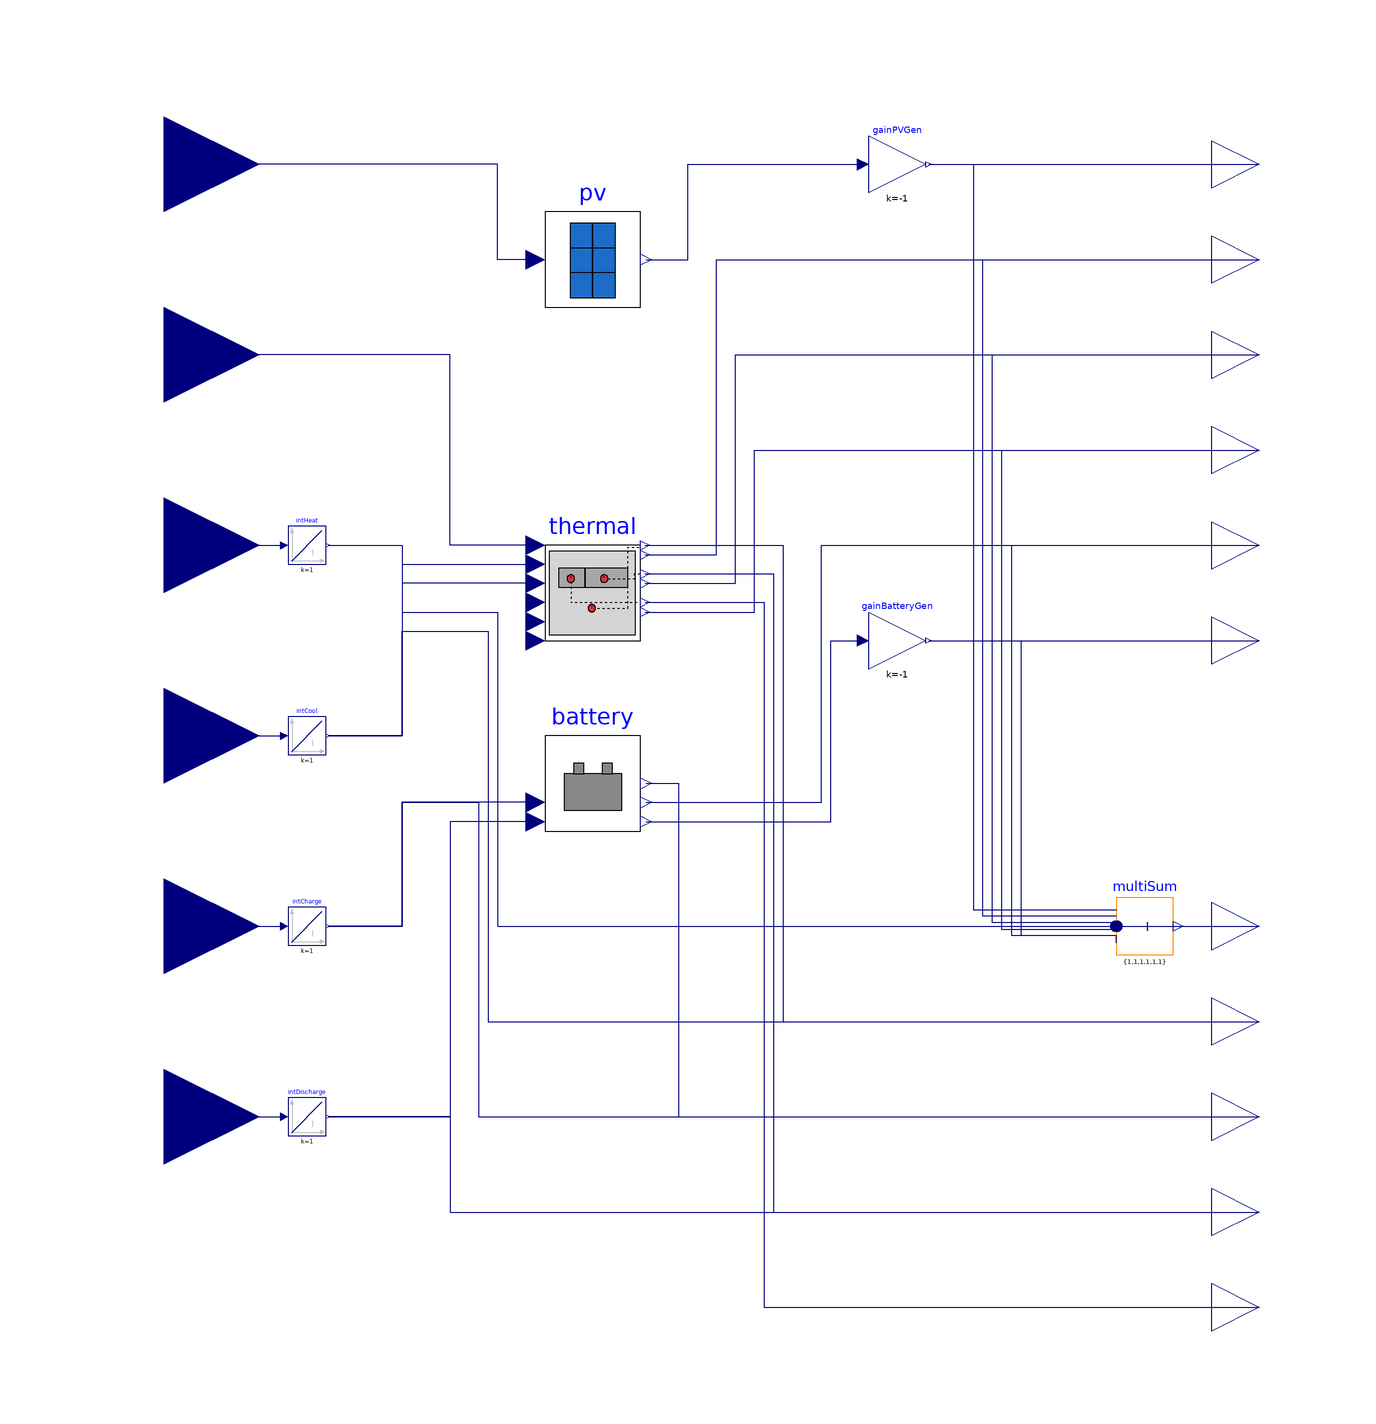

This picture is the connection diagram that the Modelica source below describes through its graphical annotations.

model Whole_Derivative
      extends BaseClasses.Whole;
      parameter Modelica.SIunits.DimensionlessRatio uHeat_0 = 0.0 "Initial heating signal";
      parameter Modelica.SIunits.DimensionlessRatio uCool_0 = 0.0 "Initial cooling signal";
      parameter Modelica.SIunits.DimensionlessRatio uCharge_0 = 0.0 "Initial charging signal";
      parameter Modelica.SIunits.DimensionlessRatio uDischarge_0 = 0.0 "Initial discharging signal";
      Modelica.Blocks.Interfaces.RealInput duHeat
        "Derivative of heating signal input"
        annotation (Placement(transformation(extent={{-140,0},{-100,40}})));
      Modelica.Blocks.Continuous.Integrator intHeat(initType=Modelica.Blocks.Types.Init.InitialState, y_start=
          uHeat_0)
        annotation (Placement(transformation(extent={{-94,16},{-86,24}})));
      Modelica.Blocks.Continuous.Integrator intCool(initType=Modelica.Blocks.Types.Init.InitialState, y_start=
          uCool_0)
        annotation (Placement(transformation(extent={{-94,-24},{-86,-16}})));
      Modelica.Blocks.Interfaces.RealInput duCool
        "Derivative of cooling signal input"
        annotation (Placement(transformation(extent={{-140,-40},{-100,0}})));
      Modelica.Blocks.Interfaces.RealInput duCharge
        "Derivative of control signal for charging"
        annotation (Placement(transformation(extent={{-140,-80},{-100,-40}})));
      Modelica.Blocks.Continuous.Integrator intCharge(initType=Modelica.Blocks.Types.Init.InitialState, y_start=
          uCharge_0)
        annotation (Placement(transformation(extent={{-94,-64},{-86,-56}})));
      Modelica.Blocks.Continuous.Integrator intDischarge(initType=Modelica.Blocks.Types.Init.InitialState, y_start=
          uDischarge_0)
        annotation (Placement(transformation(extent={{-94,-104},{-86,-96}})));
      Modelica.Blocks.Interfaces.RealInput duDischarge
        "Derivative of control signal for discharging"
        annotation (Placement(transformation(extent={{-140,-120},{-100,-80}})));
    Modelica.Blocks.Interfaces.RealOutput uDischarge
      "Connector of Real output signal"
      annotation (Placement(transformation(extent={{100,-130},{120,-110}})));
    Modelica.Blocks.Interfaces.RealOutput uCharge
      "Connector of Real output signal"
      annotation (Placement(transformation(extent={{100,-110},{120,-90}})));
    Modelica.Blocks.Interfaces.RealOutput uCool
      "Connector of Real output signal"
      annotation (Placement(transformation(extent={{100,-90},{120,-70}})));
    Modelica.Blocks.Interfaces.RealOutput uHeat
      "Connector of Real output signal"
      annotation (Placement(transformation(extent={{100,-70},{120,-50}})));
    equation
      connect(duHeat, intHeat.u)
        annotation (Line(points={{-120,20},{-94.8,20}}, color={0,0,127}));
      connect(duCool, intCool.u)
        annotation (Line(points={{-120,-20},{-94.8,-20}}, color={0,0,127}));
      connect(duCharge, intCharge.u) annotation (Line(points={{-120,-60},{-108,-60},
              {-108,-60},{-94.8,-60}}, color={0,0,127}));
      connect(duDischarge, intDischarge.u)
        annotation (Line(points={{-120,-100},{-94.8,-100}}, color={0,0,127}));
      connect(intHeat.y, thermal.uHeat) annotation (Line(points={{-85.6,20},{
            -70,20},{-70,16},{-42,16}},
                                color={0,0,127}));
      connect(thermal.uCool, intCool.y) annotation (Line(points={{-42,12},{-70,
            12},{-70,-20},{-85.6,-20}},
                                 color={0,0,127}));
      connect(battery.uCharge, intCharge.y) annotation (Line(points={{-42,-34},{-70,
              -34},{-70,-60},{-85.6,-60}}, color={0,0,127}));
      connect(battery.uDischarge, intDischarge.y) annotation (Line(points={{-42,-38},
              {-60,-38},{-60,-100},{-85.6,-100}}, color={0,0,127}));
      connect(intHeat.y, uHeat) annotation (Line(points={{-85.6,20},{-70,20},{-70,6},
              {-50,6},{-50,-60},{110,-60}}, color={0,0,127}));
      connect(intCool.y, uCool) annotation (Line(points={{-85.6,-20},{-70,-20},{-70,
              2},{-52,2},{-52,-80},{110,-80}}, color={0,0,127}));
      connect(intCharge.y, uCharge) annotation (Line(points={{-85.6,-60},{-70,-60},{
              -70,-34},{-54,-34},{-54,-100},{110,-100}}, color={0,0,127}));
      connect(intDischarge.y, uDischarge) annotation (Line(points={{-85.6,-100},{-60,
              -100},{-60,-120},{110,-120}}, color={0,0,127}));
    annotation (Icon(coordinateSystem(preserveAspectRatio=false)), Diagram(
          coordinateSystem(preserveAspectRatio=false)));
    end Whole_Derivative;